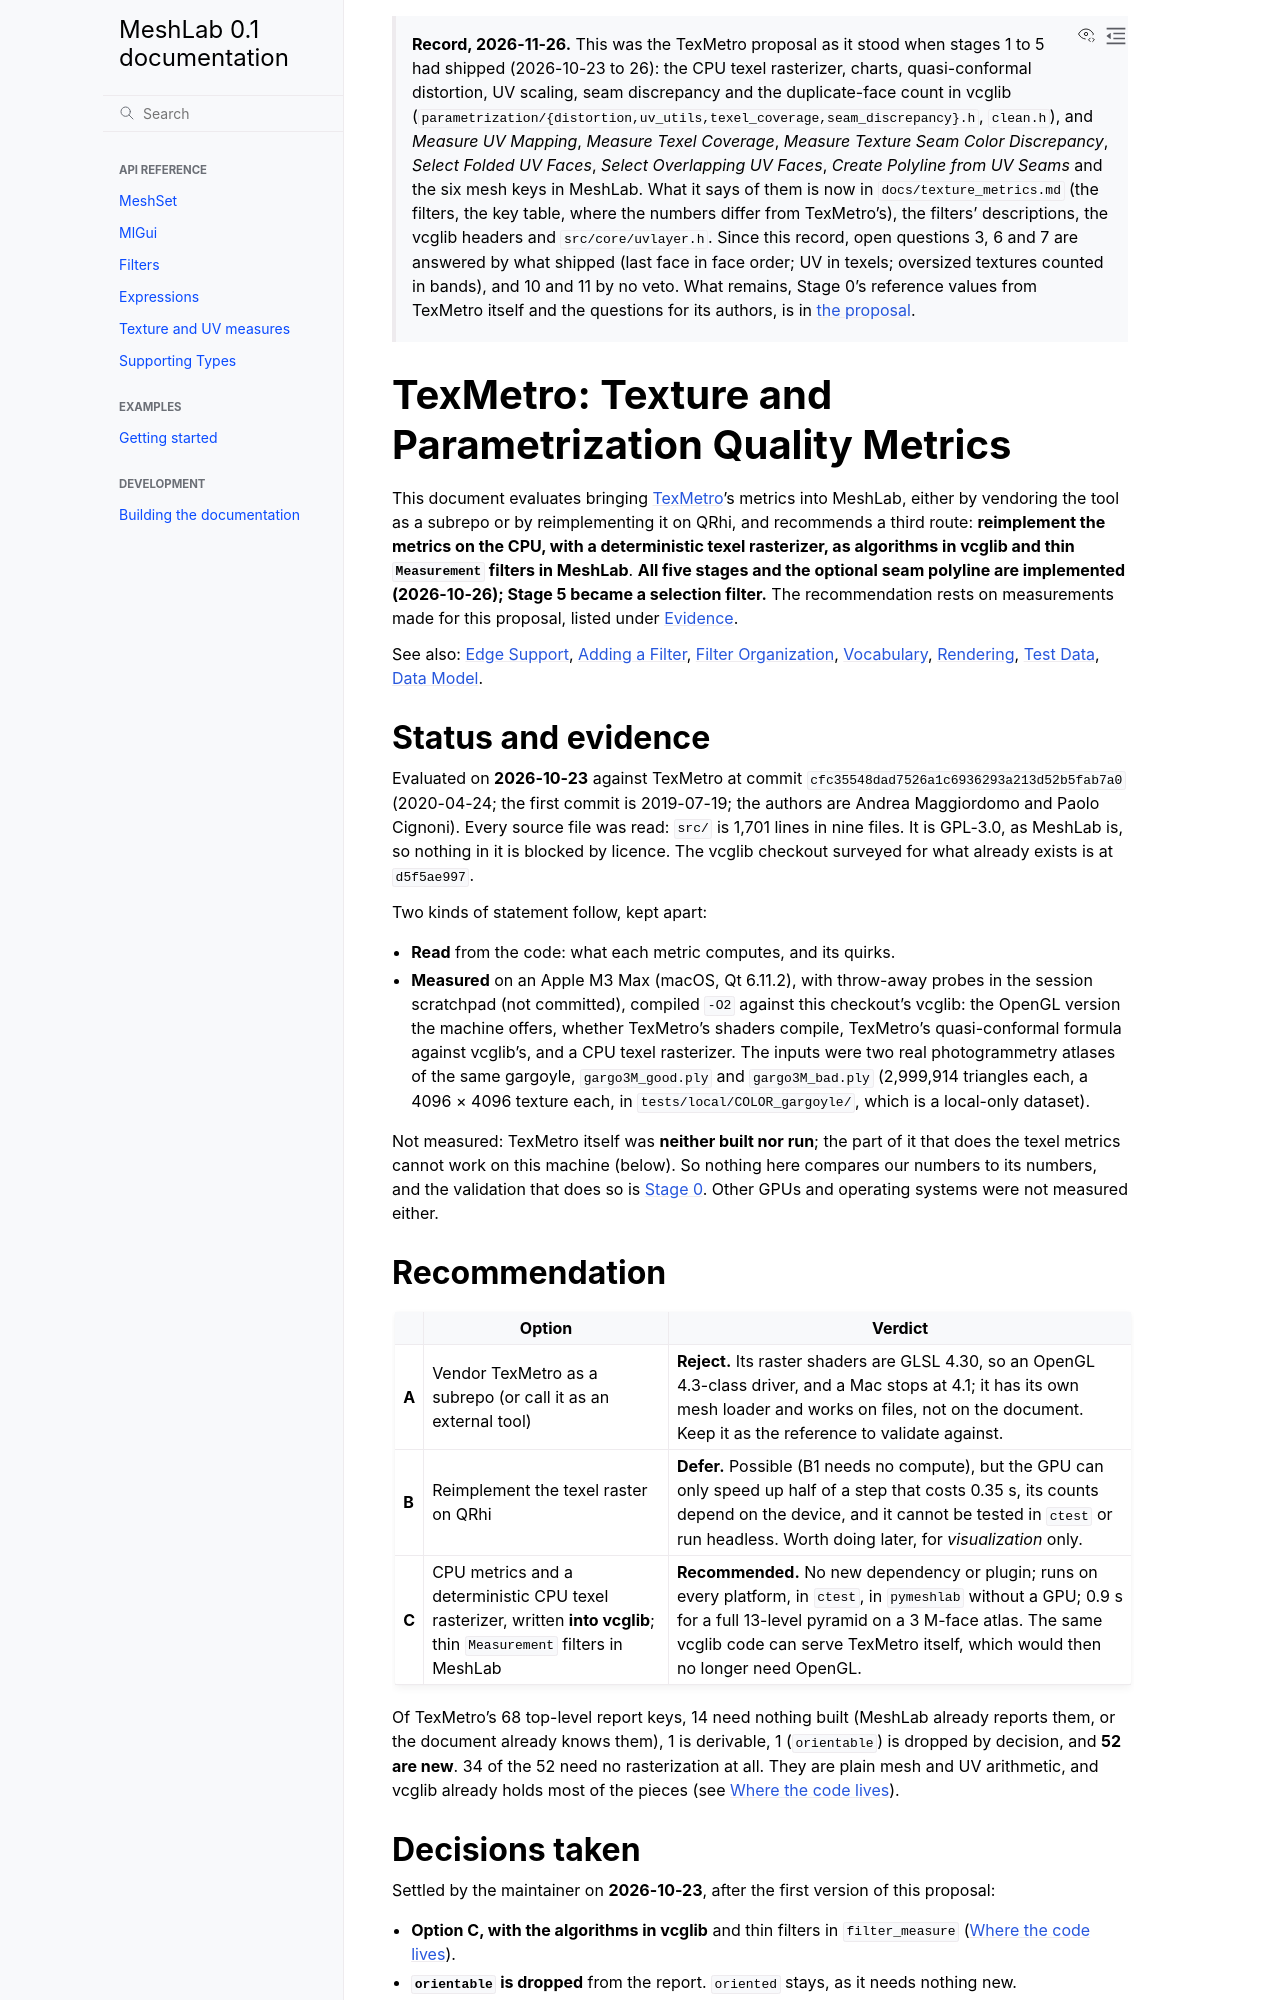

repository: cnr-isti-vclab/meshlab2 · page: nightly/design/history/texmetro.html · generator: sphinx

> **Record, 2026-11-26.** This was the TexMetro proposal as it stood when stages 1 to 5 had
> shipped (2026-10-23 to 26): the CPU texel rasterizer, charts, quasi-conformal distortion, UV
> scaling, seam discrepancy and the duplicate-face count in vcglib
> (`parametrization/{distortion,uv_utils,texel_coverage,seam_discrepancy}.h`, `clean.h`), and
> *Measure UV Mapping*, *Measure Texel Coverage*, *Measure Texture Seam Color Discrepancy*,
> *Select Folded UV Faces*, *Select Overlapping UV Faces*, *Create Polyline from UV Seams* and the
> six mesh keys in MeshLab. What it says of them is now in `docs/texture_metrics.md` (the filters,
> the key table, where the numbers differ from TexMetro's), the filters' descriptions, the vcglib
> headers and `src/core/uvlayer.h`. Since this record, open questions 3, 6 and 7 are answered by
> what shipped (last face in face order; UV in texels; oversized textures counted in bands), and
> 10 and 11 by no veto. What remains, Stage 0's reference values from TexMetro itself and the
> questions for its authors, is in [the proposal](../proposals/texmetro.md).

# TexMetro: Texture and Parametrization Quality Metrics

This document evaluates bringing [TexMetro](https://github.com/cnr-isti-vclab/texmetro)'s
metrics into MeshLab, either by vendoring the tool as a subrepo or by reimplementing
it on QRhi, and recommends a third route: **reimplement the metrics on the CPU, with a
deterministic texel rasterizer, as algorithms in vcglib and thin `Measurement` filters in
MeshLab**. **All five stages and the optional seam polyline are implemented (2026-10-26); Stage 5 became a selection filter.** The recommendation
rests on measurements made for this proposal, listed under [Evidence](#evidence).

See also: [Edge Support](../proposals/edge_support.md), [Adding a Filter](../adding_a_filter.md),
[Filter Organization](../filter_organization.md), [Vocabulary](../vocabulary.md),
[Rendering](../rendering.md), [Test Data](../test_data.md), [Data Model](../data_model.md).

## Status and evidence

Evaluated on **2026-10-23** against TexMetro at commit
`cfc35548dad7526a1c6936293a213d52b5fab7a0` (2020-04-24; the first commit is 2019-07-19;
the authors are Andrea Maggiordomo and Paolo Cignoni). Every source file was read:
`src/` is 1,701 lines in nine files. It is GPL-3.0, as MeshLab is, so nothing in it is
blocked by licence. The vcglib checkout surveyed for what already exists is at
`d5f5ae997`.

Two kinds of statement follow, kept apart:

- **Read** from the code: what each metric computes, and its quirks.
- **Measured** on an Apple M3 Max (macOS, Qt 6.11.2), with throw-away probes in the
  session scratchpad (not committed), compiled `-O2` against this checkout's vcglib:
  the OpenGL version the machine offers, whether TexMetro's shaders compile, TexMetro's
  quasi-conformal formula against vcglib's, and a CPU texel rasterizer. The inputs were
  two real photogrammetry atlases of the same gargoyle, `gargo3M_good.ply` and
  `gargo3M_bad.ply` (2,999,914 triangles each, a 4096 × 4096 texture each, in
  `tests/local/COLOR_gargoyle/`, which is a local-only dataset).

Not measured: TexMetro itself was **neither built nor run**; the part of it that does the
texel metrics cannot work on this machine (below). So nothing here compares our numbers
to its numbers, and the validation that does so is [Stage 0](#staging). Other GPUs and
operating systems were not measured either.
